Image classification data set "TVT_split" (vdrvar/comp_vision_for_soda_bottles on GitHub). Class labels (8): Miller Beer, Mountain Dew Diet, md.orig, Pepsi Cherry, p.orig, Pepsi Reduced Sugar, Pepsi Zero, Pepsi Diet.

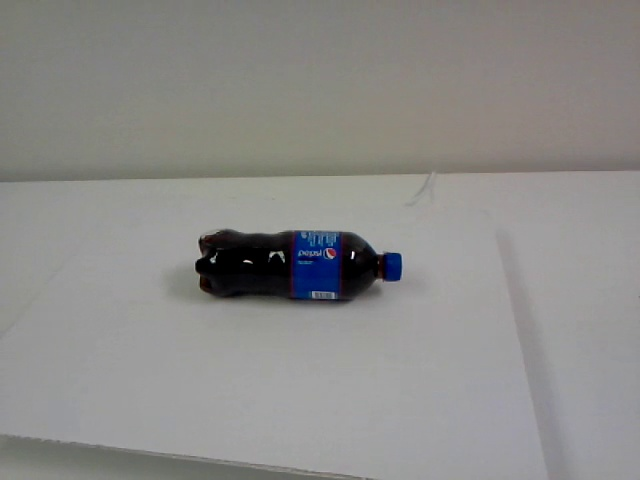
Label: Pepsi Cherry

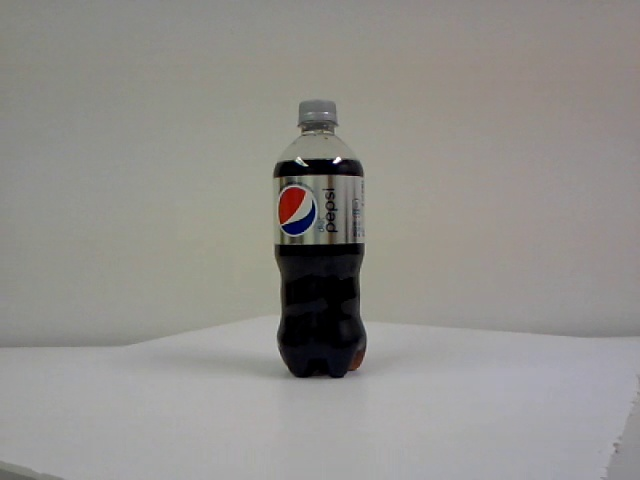
Label: Pepsi Diet

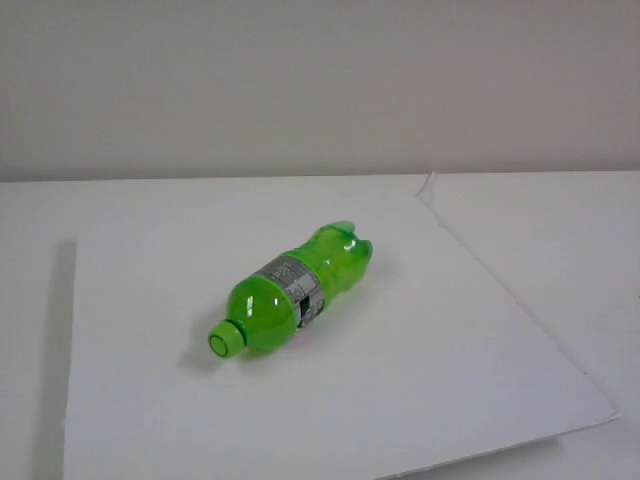
Label: Mountain Dew Diet

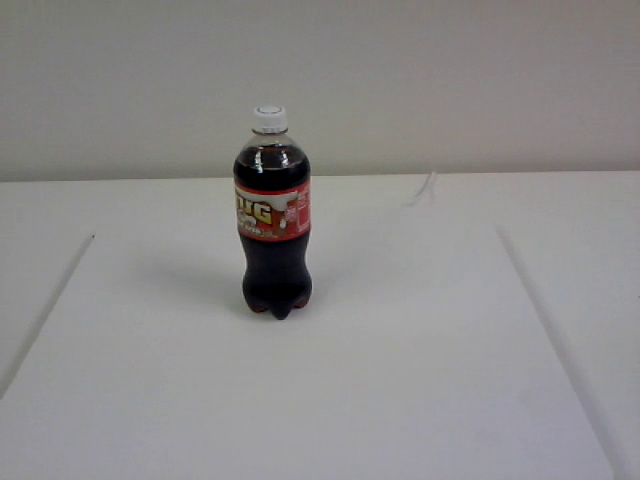
Label: Miller Beer

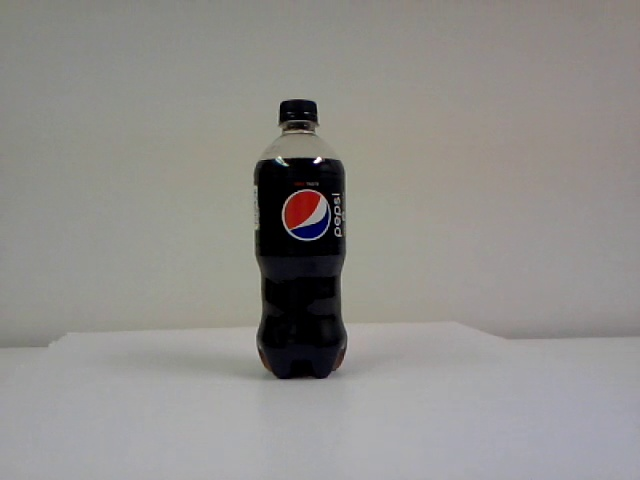
Label: Pepsi Zero

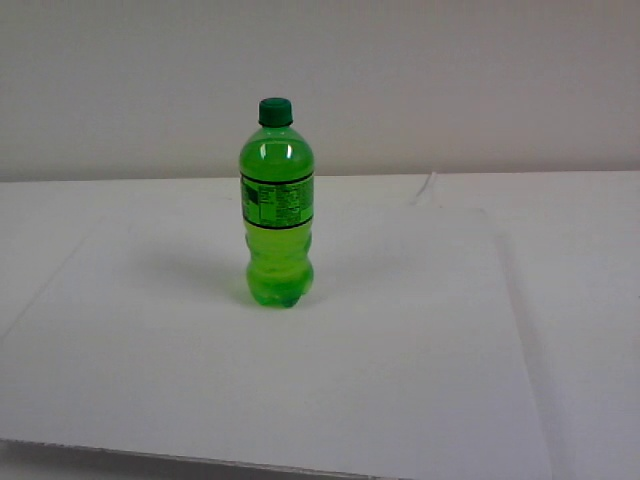
Label: md.orig
